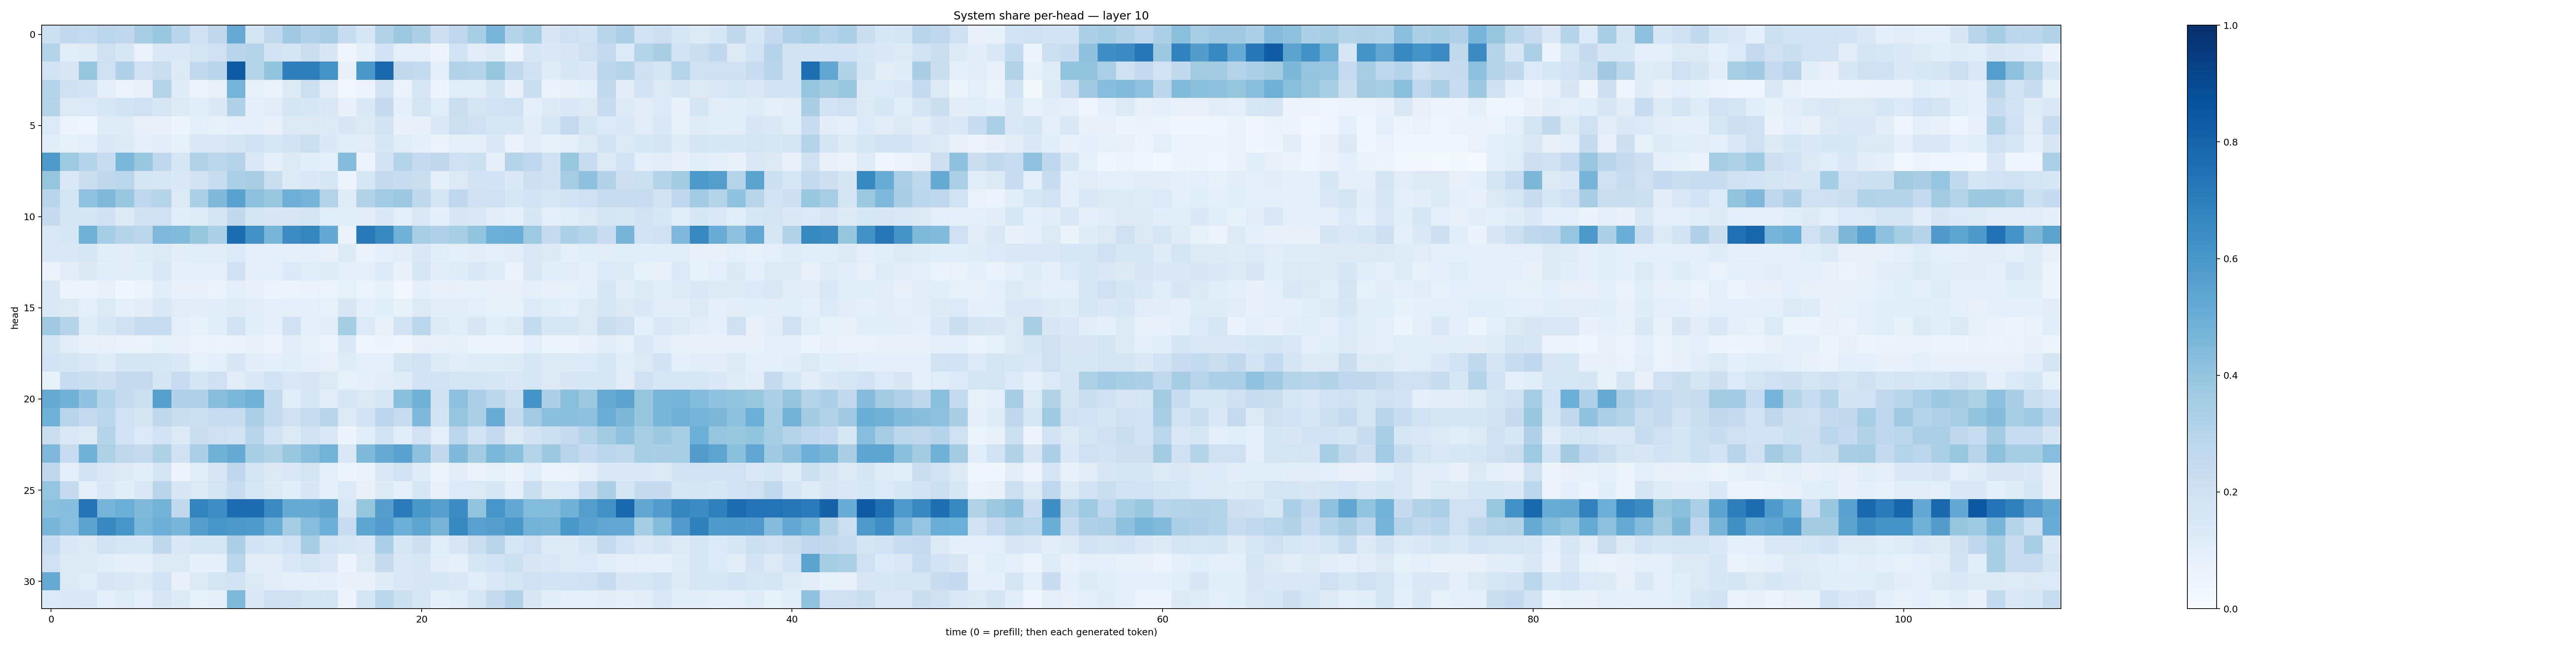

Source data for this figure (header and first rows):
0.21696478, 0.26491174, 0.25687712, 0.28309593, 0.26627648, 0.34454462, 0.38906816, 0.29411772, 0.20715103, 0.27041063, 0.5144437, 0.17921731, 0.25963458, 0.37087587, 0.32024115, 0.3368842, 0.23231702, 0.1532068, 0.3106931, 0.37816963, 0.32542998, 0.21312736, 0.2750056, 0.3444994
0.3066, 0.1161, 0.119, 0.1967, 0.1559, 0.06657, 0.1406, 0.1427, 0.1772, 0.2033, 0.2933, 0.3052, 0.1803, 0.1668, 0.2211, 0.1496, 0.03183, 0.09154, 0.1898, 0.08722, 0.09011, 0.0498, 0.1853, 0.1023
0.186, 0.1514, 0.392, 0.2033, 0.3189, 0.2068, 0.2233, 0.124, 0.2628, 0.2896, 0.835, 0.3012, 0.4002, 0.6916, 0.6984, 0.6207, 0.07372, 0.5987, 0.7851, 0.2641, 0.2543, 0.09108, 0.3103, 0.3001
0.3011, 0.1982, 0.1823, 0.09689, 0.06177, 0.07841, 0.2983, 0.1186, 0.05526, 0.08192, 0.4748, 0.08593, 0.06756, 0.1219, 0.2172, 0.1127, 0.02657, 0.05619, 0.1916, 0.06794, 0.1603, 0.04854, 0.1151, 0.1056
0.3063, 0.1273, 0.1362, 0.1541, 0.1848, 0.197, 0.1625, 0.1234, 0.1136, 0.1369, 0.3184, 0.0973, 0.1111, 0.1656, 0.1534, 0.1464, 0.08177, 0.1399, 0.244, 0.08928, 0.1743, 0.1158, 0.2246, 0.175
0.1333, 0.05575, 0.04647, 0.1194, 0.1188, 0.07814, 0.07838, 0.06101, 0.09982, 0.08532, 0.0936, 0.1006, 0.07915, 0.1295, 0.1259, 0.1223, 0.1513, 0.1235, 0.1823, 0.07797, 0.081, 0.1369, 0.2181, 0.2103
0.1171, 0.0846, 0.08667, 0.1409, 0.122, 0.0893, 0.105, 0.08264, 0.144, 0.1414, 0.1699, 0.2025, 0.1572, 0.1812, 0.2162, 0.1373, 0.114, 0.1097, 0.158, 0.1154, 0.0932, 0.06268, 0.0977, 0.09493
0.5863, 0.3746, 0.2989, 0.2306, 0.4589, 0.3898, 0.27, 0.1531, 0.3151, 0.2887, 0.3063, 0.1469, 0.09176, 0.1266, 0.1074, 0.1012, 0.4339, 0.05807, 0.1814, 0.3025, 0.2492, 0.2724, 0.2088, 0.2153
0.3942, 0.146, 0.2217, 0.2731, 0.2831, 0.1664, 0.1627, 0.1418, 0.1833, 0.2311, 0.33, 0.3362, 0.2227, 0.1241, 0.147, 0.155, 0.06184, 0.16, 0.2458, 0.2293, 0.2261, 0.09276, 0.126, 0.1808
0.2959, 0.1756, 0.4076, 0.4471, 0.3847, 0.2772, 0.3013, 0.1305, 0.3311, 0.4455, 0.554, 0.4119, 0.3872, 0.4936, 0.475, 0.3075, 0.1196, 0.3115, 0.3636, 0.3807, 0.2714, 0.1735, 0.2765, 0.1957
0.2434, 0.1789, 0.1691, 0.203, 0.126, 0.1975, 0.1982, 0.1141, 0.1188, 0.1776, 0.2614, 0.1698, 0.1522, 0.1486, 0.1723, 0.1156, 0.1145, 0.1019, 0.1417, 0.09741, 0.1387, 0.08899, 0.151, 0.1454
0.1438, 0.1578, 0.4919, 0.3553, 0.3008, 0.2835, 0.4511, 0.443, 0.3941, 0.3303, 0.765, 0.6212, 0.4677, 0.6459, 0.6689, 0.5215, 0.06885, 0.7189, 0.6574, 0.4888, 0.3467, 0.3177, 0.3458, 0.4003
0.1403, 0.1469, 0.1525, 0.1143, 0.1131, 0.1199, 0.1259, 0.1016, 0.115, 0.1113, 0.136, 0.09501, 0.09196, 0.09915, 0.09533, 0.07291, 0.1229, 0.06968, 0.09851, 0.1023, 0.1415, 0.1074, 0.09825, 0.105
0.06305, 0.1097, 0.126, 0.1066, 0.1127, 0.107, 0.1469, 0.09076, 0.09662, 0.0958, 0.2028, 0.09806, 0.09387, 0.1365, 0.1135, 0.1204, 0.08857, 0.09464, 0.1343, 0.07069, 0.1569, 0.1104, 0.1177, 0.1476
0.1453, 0.06031, 0.05508, 0.07468, 0.0383, 0.05197, 0.1059, 0.0705, 0.07075, 0.06637, 0.0976, 0.07406, 0.05683, 0.06203, 0.06901, 0.06138, 0.08525, 0.06211, 0.08413, 0.03017, 0.09102, 0.07206, 0.08138, 0.08287
0.1373, 0.1312, 0.09961, 0.1273, 0.09294, 0.1042, 0.1416, 0.1127, 0.1036, 0.1035, 0.1199, 0.1044, 0.08849, 0.1014, 0.0968, 0.08285, 0.1504, 0.09733, 0.1148, 0.08311, 0.1291, 0.1043, 0.111, 0.09891
0.3682, 0.2998, 0.1195, 0.1541, 0.2004, 0.2365, 0.2365, 0.1008, 0.08566, 0.1076, 0.1941, 0.1072, 0.08604, 0.2008, 0.09274, 0.1107, 0.3529, 0.1365, 0.08126, 0.1814, 0.2829, 0.1237, 0.1147, 0.1495
0.1691, 0.1115, 0.07544, 0.0808, 0.06719, 0.06468, 0.08386, 0.08187, 0.05851, 0.06489, 0.06567, 0.07233, 0.05504, 0.1096, 0.08369, 0.05286, 0.1405, 0.04589, 0.04715, 0.04339, 0.08197, 0.07309, 0.08423, 0.06045
0.1819, 0.1657, 0.1458, 0.1179, 0.1675, 0.168, 0.1573, 0.1396, 0.08225, 0.09803, 0.1485, 0.1051, 0.09072, 0.1073, 0.09238, 0.08046, 0.1207, 0.08719, 0.08616, 0.177, 0.1863, 0.1249, 0.1043, 0.1195
0.08227, 0.2369, 0.2232, 0.2115, 0.2497, 0.2535, 0.1757, 0.2407, 0.1661, 0.2058, 0.1116, 0.1416, 0.1827, 0.1447, 0.1494, 0.1314, 0.08415, 0.08747, 0.1031, 0.1184, 0.184, 0.1907, 0.1779, 0.178
0.5091, 0.4862, 0.4052, 0.2969, 0.2463, 0.2178, 0.5593, 0.3165, 0.3188, 0.4267, 0.4581, 0.4865, 0.2576, 0.1169, 0.1609, 0.1106, 0.1587, 0.1226, 0.1531, 0.4224, 0.488, 0.1961, 0.4155, 0.3277
0.4912, 0.2962, 0.2503, 0.2829, 0.1886, 0.1729, 0.2697, 0.2223, 0.2151, 0.241, 0.2377, 0.331, 0.2541, 0.2054, 0.235, 0.2905, 0.1323, 0.1892, 0.2783, 0.2381, 0.4526, 0.1843, 0.3972, 0.3342
0.2253, 0.1445, 0.1322, 0.307, 0.1814, 0.1352, 0.1916, 0.1311, 0.2254, 0.2108, 0.1875, 0.2965, 0.1929, 0.1273, 0.195, 0.1469, 0.04872, 0.1067, 0.1852, 0.1144, 0.1816, 0.09867, 0.2824, 0.1878
0.4504, 0.2411, 0.4869, 0.3235, 0.2714, 0.2454, 0.3225, 0.2018, 0.3343, 0.4858, 0.5117, 0.3453, 0.3162, 0.3857, 0.4282, 0.479, 0.1463, 0.4467, 0.5151, 0.5527, 0.4177, 0.261, 0.4459, 0.3627
0.2714, 0.1014, 0.1807, 0.147, 0.1279, 0.1091, 0.176, 0.05869, 0.1135, 0.1512, 0.2735, 0.1775, 0.1311, 0.14, 0.1731, 0.09873, 0.05092, 0.0684, 0.1419, 0.1905, 0.119, 0.05371, 0.102, 0.06795
0.3962, 0.247, 0.0995, 0.1394, 0.1089, 0.1479, 0.2898, 0.1485, 0.1305, 0.176, 0.2337, 0.1602, 0.1239, 0.1079, 0.15, 0.09149, 0.133, 0.0757, 0.1241, 0.08963, 0.1526, 0.07134, 0.1331, 0.1269
0.4212, 0.4304, 0.741, 0.4737, 0.4992, 0.4478, 0.4798, 0.2637, 0.6761, 0.6393, 0.7627, 0.7668, 0.6555, 0.5183, 0.5136, 0.5459, 0.1629, 0.3935, 0.5631, 0.7103, 0.5977, 0.5618, 0.6478, 0.399
0.4634, 0.433, 0.5464, 0.6655, 0.6072, 0.4583, 0.4939, 0.4619, 0.5667, 0.607, 0.5952, 0.5883, 0.502, 0.3533, 0.4302, 0.4987, 0.2339, 0.5387, 0.5756, 0.4993, 0.5428, 0.4715, 0.6576, 0.5565
0.2316, 0.138, 0.1318, 0.1937, 0.1574, 0.1534, 0.2704, 0.1374, 0.167, 0.1683, 0.3253, 0.1942, 0.1533, 0.2018, 0.351, 0.1818, 0.1575, 0.139, 0.3295, 0.1552, 0.2147, 0.1158, 0.1503, 0.2264
0.204, 0.1262, 0.1262, 0.1089, 0.09999, 0.09348, 0.1314, 0.128, 0.09063, 0.0865, 0.2862, 0.1104, 0.1128, 0.1465, 0.1727, 0.143, 0.04793, 0.127, 0.2437, 0.1435, 0.163, 0.1046, 0.09182, 0.1582
0.5181, 0.1316, 0.1166, 0.1506, 0.1411, 0.1307, 0.1945, 0.08031, 0.1263, 0.1744, 0.1927, 0.1221, 0.1029, 0.1006, 0.09914, 0.09162, 0.07436, 0.07365, 0.1182, 0.1394, 0.1506, 0.1547, 0.143, 0.1157
0.1354, 0.1481, 0.1379, 0.1012, 0.1184, 0.09932, 0.149, 0.128, 0.08479, 0.08831, 0.4489, 0.1455, 0.2057, 0.2023, 0.1709, 0.1776, 0.05602, 0.172, 0.2888, 0.2172, 0.1569, 0.08631, 0.1143, 0.1563
